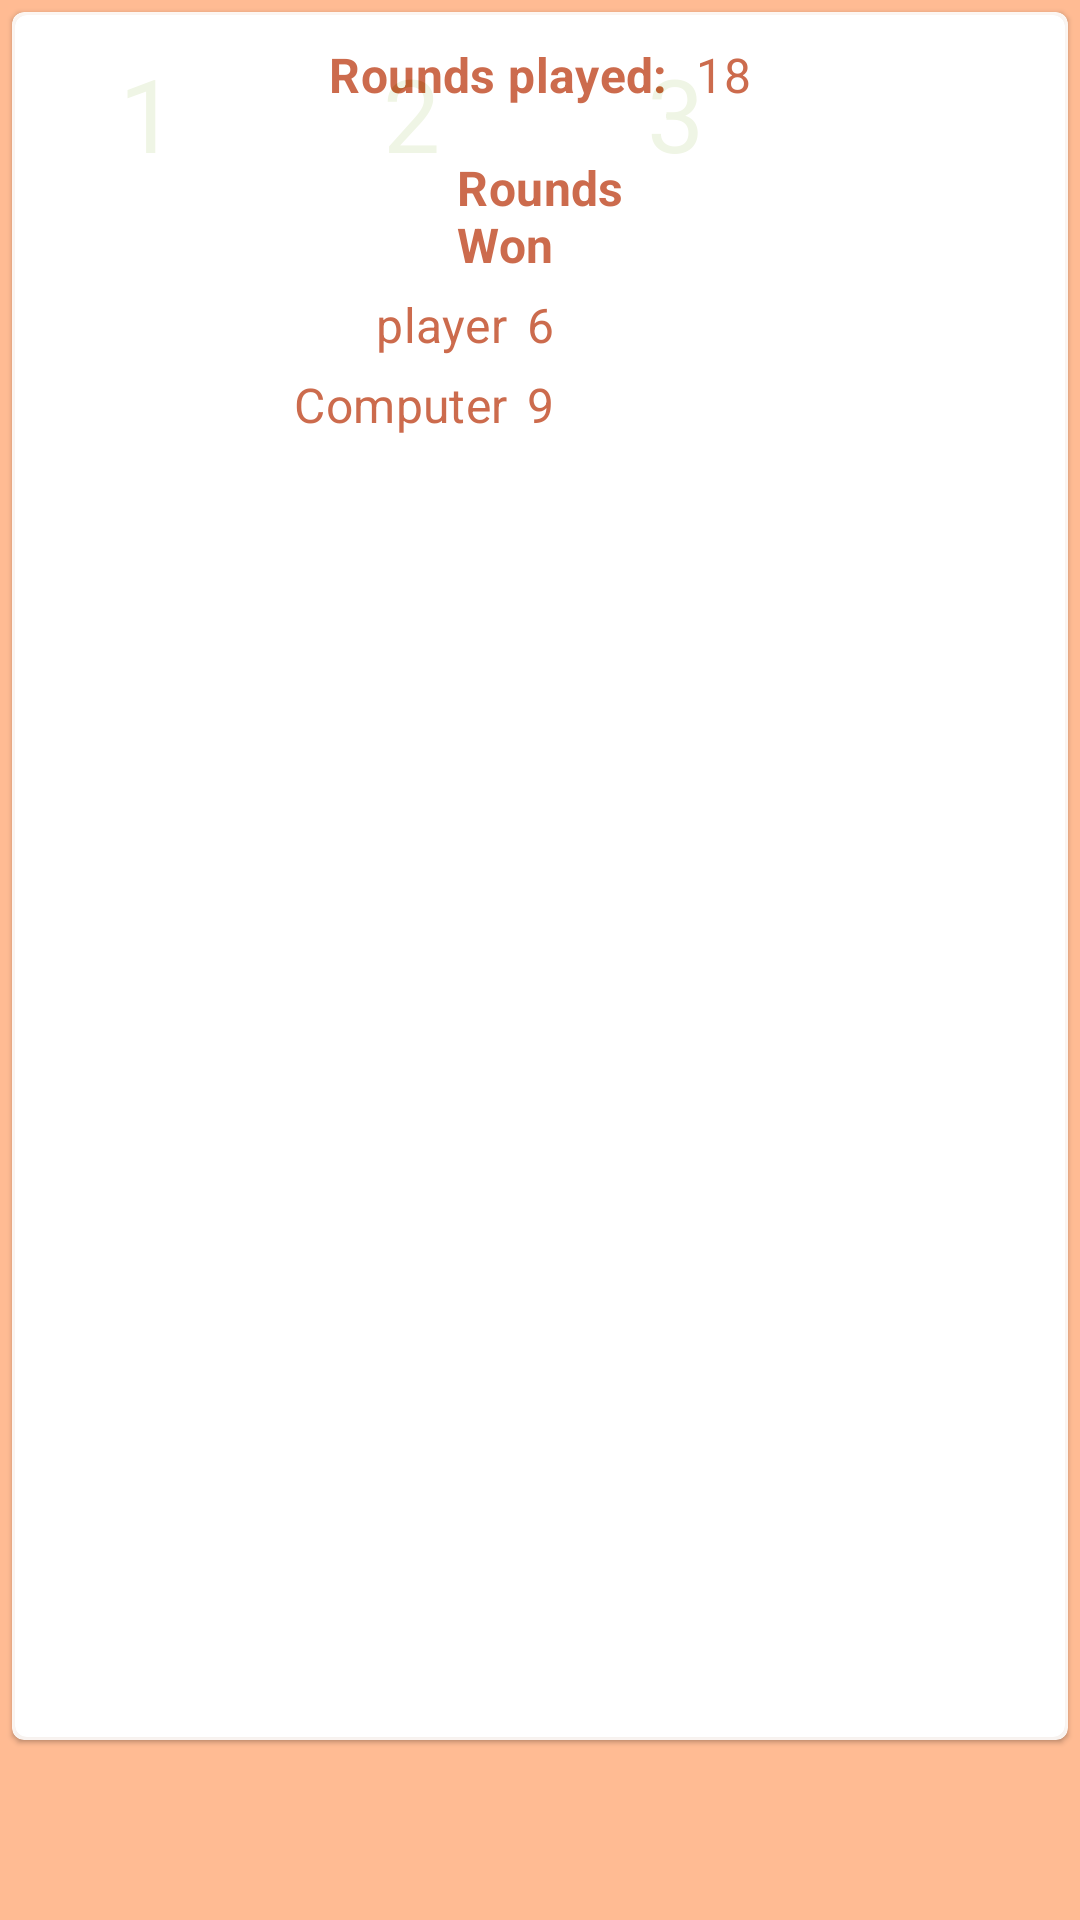

Produce the Android XML layout that renders to this screen, including the resource entries it uses.
<!-- AndroidManifest.xml: application theme Theme.OddsAndEvens -->
<!-- res/layout/content_statistics.xml -->
<?xml version="1.0" encoding="UTF-8"?>
<androidx.constraintlayout.widget.ConstraintLayout
    xmlns:android="http://schemas.android.com/apk/res/android"
    xmlns:app="http://schemas.android.com/apk/res-auto"
    android:layout_width="match_parent"
    android:layout_height="match_parent"
    android:paddingBottom="?actionBarSize"
    android:orientation="vertical"
    app:layout_behavior="@string/appbar_scrolling_view_behavior">

    <include
        android:id="@+id/card_image_view_stones"
        style="@style/MaterialCardWithBorder"
        layout="@layout/top_row_of_buttons"
        app:layout_constraintLeft_toLeftOf="parent"
        app:layout_constraintRight_toRightOf="parent"
        app:layout_constraintTop_toTopOf="parent"
        app:layout_constraintBottom_toBottomOf="parent"
        android:layout_width="match_parent"
        android:layout_height="0dp"
        android:layout_margin="@dimen/default_activity_margin" />

    <include layout="@layout/statistics_include_card_stats_card_scroll" />
</androidx.constraintlayout.widget.ConstraintLayout>
<!-- res/layout/top_row_of_buttons.xml (included above) -->
<?xml version="1.0" encoding="utf-8"?>
<com.google.android.material.card.MaterialCardView xmlns:android="http://schemas.android.com/apk/res/android"
    xmlns:app="http://schemas.android.com/apk/res-auto"
    xmlns:tools="http://schemas.android.com/tools"
    android:id="@+id/first_three"
    android:layout_width="wrap_content"
    android:layout_height="wrap_content"
    app:layout_constraintBottom_toTopOf="@id/last_two"
    app:layout_constraintEnd_toEndOf="parent"
    app:layout_constraintStart_toStartOf="parent"
    app:layout_constraintTop_toBottomOf="@id/top_bar">

    <LinearLayout
        android:layout_width="wrap_content"
        android:layout_height="wrap_content"
        android:orientation="horizontal">

        <Button
            android:id="@+id/button"
            style="@style/BorderlessButtonGuessingGame"
            android:text="@string/one" />

        <Button
            android:id="@+id/button2"
            style="@style/BorderlessButtonGuessingGame"
            android:text="@string/two" />

        <Button
            android:id="@+id/button3"
            style="@style/BorderlessButtonGuessingGame"
            android:text="@string/three" />


    </LinearLayout>


</com.google.android.material.card.MaterialCardView>
<!-- res/layout/statistics_include_card_stats_card_scroll.xml (included above) -->
<?xml version="1.0" encoding="utf-8"?>
<com.google.android.material.card.MaterialCardView xmlns:app="http://schemas.android.com/apk/res-auto"
    xmlns:android="http://schemas.android.com/apk/res/android"
    xmlns:tools="http://schemas.android.com/tools"
    android:layout_width="0dp"
    android:layout_height="0dp"
    android:layout_margin="@dimen/slim_margin"
    android:alpha=".9"
    app:cardBackgroundColor="@color/defaultBackgroundColor"
    app:layout_constrainedHeight="true"
    app:layout_constraintBottom_toBottomOf="parent"
    app:layout_constraintLeft_toLeftOf="parent"
    app:layout_constraintRight_toRightOf="parent"
    app:layout_constraintTop_toTopOf="parent"
    tools:showIn="@layout/content_statistics">

    <ScrollView
        android:layout_width="match_parent"
        android:layout_height="wrap_content">

        <include layout="@layout/statistics_include_cards_stats_data" />
    </ScrollView>
</com.google.android.material.card.MaterialCardView>
<!-- res/layout/statistics_include_cards_stats_data.xml (included above) -->
<?xml version="1.0" encoding="utf-8"?>
<androidx.constraintlayout.widget.ConstraintLayout xmlns:app="http://schemas.android.com/apk/res-auto"
    xmlns:android="http://schemas.android.com/apk/res/android"
    xmlns:tools="http://schemas.android.com/tools"
    android:layout_width="match_parent"
    android:layout_height="wrap_content"
    android:padding="@dimen/default_activity_margin"
    tools:showIn="@layout/content_statistics">

    <TextView
        android:id="@+id/tv_label_games_played"
        style="@style/TextViewStatistics.PrimaryTextColor.Bold"
        android:layout_marginTop="@dimen/default_activity_margin"
        android:text="@string/rounds_played"
        app:layout_constraintEnd_toStartOf="@+id/tv_data_games_played"
        app:layout_constraintHorizontal_chainStyle="packed"
        app:layout_constraintStart_toStartOf="parent"
        app:layout_constraintTop_toTopOf="parent" />

    <TextView
        android:id="@+id/tv_data_games_played"
        style="@style/TextViewStatistics.PrimaryTextColor"
        android:layout_marginStart="@dimen/default_activity_margin"
        android:layout_marginLeft="@dimen/default_activity_margin"
        android:layout_marginTop="@dimen/default_activity_margin"
        app:layout_constraintEnd_toEndOf="parent"
        app:layout_constraintStart_toEndOf="@+id/tv_label_games_played"
        app:layout_constraintTop_toTopOf="parent"
        tools:text="18" />

    <TextView
        android:id="@+id/tv_label_header_player"
        style="@style/TextViewStatistics.SecondaryTextColor.Bold"
        android:layout_marginEnd="@dimen/default_activity_margin"
        android:layout_marginRight="@dimen/default_activity_margin"
        app:layout_constraintEnd_toStartOf="@+id/tv_label_header_wins"
        app:layout_constraintTop_toTopOf="@+id/tv_label_header_wins" />

    <TextView
        android:id="@+id/tv_label_header_wins"
        style="@style/TextViewStatistics.SecondaryTextColor.Bold"
        android:layout_marginTop="@dimen/double_activity_margin"
        android:text="@string/rounds_won"
        app:layout_constraintEnd_toEndOf="parent"
        app:layout_constraintStart_toStartOf="parent"
        app:layout_constraintTop_toBottomOf="@+id/tv_label_games_played" />

    <TextView
        android:id="@+id/tv_label_player1_number"
        style="@style/TextViewStatistics.SecondaryTextColor"
        android:text="@string/player"
        app:layout_constraintEnd_toEndOf="@+id/tv_label_header_player"
        app:layout_constraintStart_toStartOf="@+id/tv_label_header_player"
        app:layout_constraintTop_toTopOf="@+id/tv_data_player1_wins" />

    <TextView
        android:id="@+id/tv_data_player1_wins"
        style="@style/TextViewStatistics.SecondaryTextColor"
        android:layout_marginTop="@dimen/default_activity_margin"
        app:layout_constraintEnd_toEndOf="@+id/tv_label_header_wins"
        app:layout_constraintStart_toStartOf="@+id/tv_label_header_wins"
        app:layout_constraintTop_toBottomOf="@+id/tv_label_header_wins"
        tools:text="6" />

    <TextView
        android:id="@+id/tv_label_comp"
        style="@style/TextViewStatistics.SecondaryTextColor"
        android:text="@string/computer"
        app:layout_constraintEnd_toEndOf="@+id/tv_label_player1_number"
        app:layout_constraintTop_toTopOf="@+id/tv_data_comp_wins" />

    <TextView
        android:id="@+id/tv_data_comp_wins"
        style="@style/TextViewStatistics.SecondaryTextColor"
        android:layout_marginTop="@dimen/default_activity_margin"
        app:layout_constraintEnd_toEndOf="@+id/tv_label_header_wins"
        app:layout_constraintStart_toStartOf="@+id/tv_label_header_wins"
        app:layout_constraintTop_toBottomOf="@+id/tv_data_player1_wins"
        tools:text="9" />


</androidx.constraintlayout.widget.ConstraintLayout>
<!-- resources referenced by this layout -->
<resources>
  <color name="defaultBackgroundColor">@android:color/background_light</color>
  <dimen name="default_activity_margin">5dp</dimen>
  <dimen name="double_activity_margin">16dp</dimen>
  <dimen name="slim_margin">4dp</dimen>
  <string name="computer">Computer</string>
  <string name="one">1</string>
  <string name="player">player</string>
  <string name="rounds_played">Rounds played: </string>
  <string name="rounds_won">Rounds\nWon</string>
  <string name="three">3</string>
  <string name="two">2</string>
  <style name="BorderlessButtonGuessingGame" parent="Widget.MaterialComponents.Button.TextButton">
          <item name="android:textAppearance">@style/TextAppearance.MaterialComponents.Headline4
          </item>
          <item name="android:onClick">pickNumFingers</item>
          <item name="android:layout_width">wrap_content</item>
          <item name="android:layout_height">wrap_content</item>
          <item name="android:textColor">@color/button_color_selector</item>
      </style>
  <style name="MaterialCardWithBorder" parent="Widget.MaterialComponents.CardView">
          <item name="strokeWidth">@dimen/slim_margin</item>
          <item name="strokeColor">@color/primaryColor</item>
          <item name="cardBackgroundColor">@color/defaultBackgroundColor</item>
      </style>
  <style name="TextViewStatistics.PrimaryTextColor">
          <item name="android:textColor">@color/primaryDarkColor</item>
      </style>
  <style name="TextViewStatistics.PrimaryTextColor.Bold">
          <item name="android:textStyle">bold</item>
      </style>
  <style name="TextViewStatistics.SecondaryTextColor">
          <item name="android:textColor">@color/primaryDarkColor</item>
      </style>
  <style name="TextViewStatistics.SecondaryTextColor.Bold">
          <item name="android:textStyle">bold</item>
      </style>
  <style name="Theme.OddsAndEvens" parent="Theme.MaterialComponents.DayNight.DarkActionBar">
          
          <item name="colorPrimary">@color/primaryColor</item>
          <item name="colorPrimaryVariant">@color/primaryDarkColor</item>
          <item name="colorOnPrimary">@color/primaryTextColor</item>
          
          <item name="colorSecondary">@color/secondaryColor</item>
          <item name="colorSecondaryVariant">@color/secondaryDarkColor</item>
          <item name="colorOnSecondary">@color/secondaryTextColor</item>
          
          <item name="android:statusBarColor" tools:targetApi="l">?attr/colorPrimaryVariant</item>
          <item name="android:navigationBarColor" tools:targetApi="l">?attr/colorPrimaryVariant</item>
          
          <item name="android:windowBackground">@color/backgroundColoredColor</item>
      </style>
  <color name="primaryColor">#ff8a65</color>
  <color name="primaryDarkColor">#c75b39</color>
  <color name="primaryTextColor">#000000</color>
  <color name="secondaryColor">#f4511e</color>
  <color name="secondaryDarkColor">#b91400</color>
  <color name="secondaryTextColor">#ffffff</color>
  <color name="backgroundColoredColor">@color/primaryLightColor</color>
  <color name="primaryLightColor">#ffbb93</color>
</resources>
